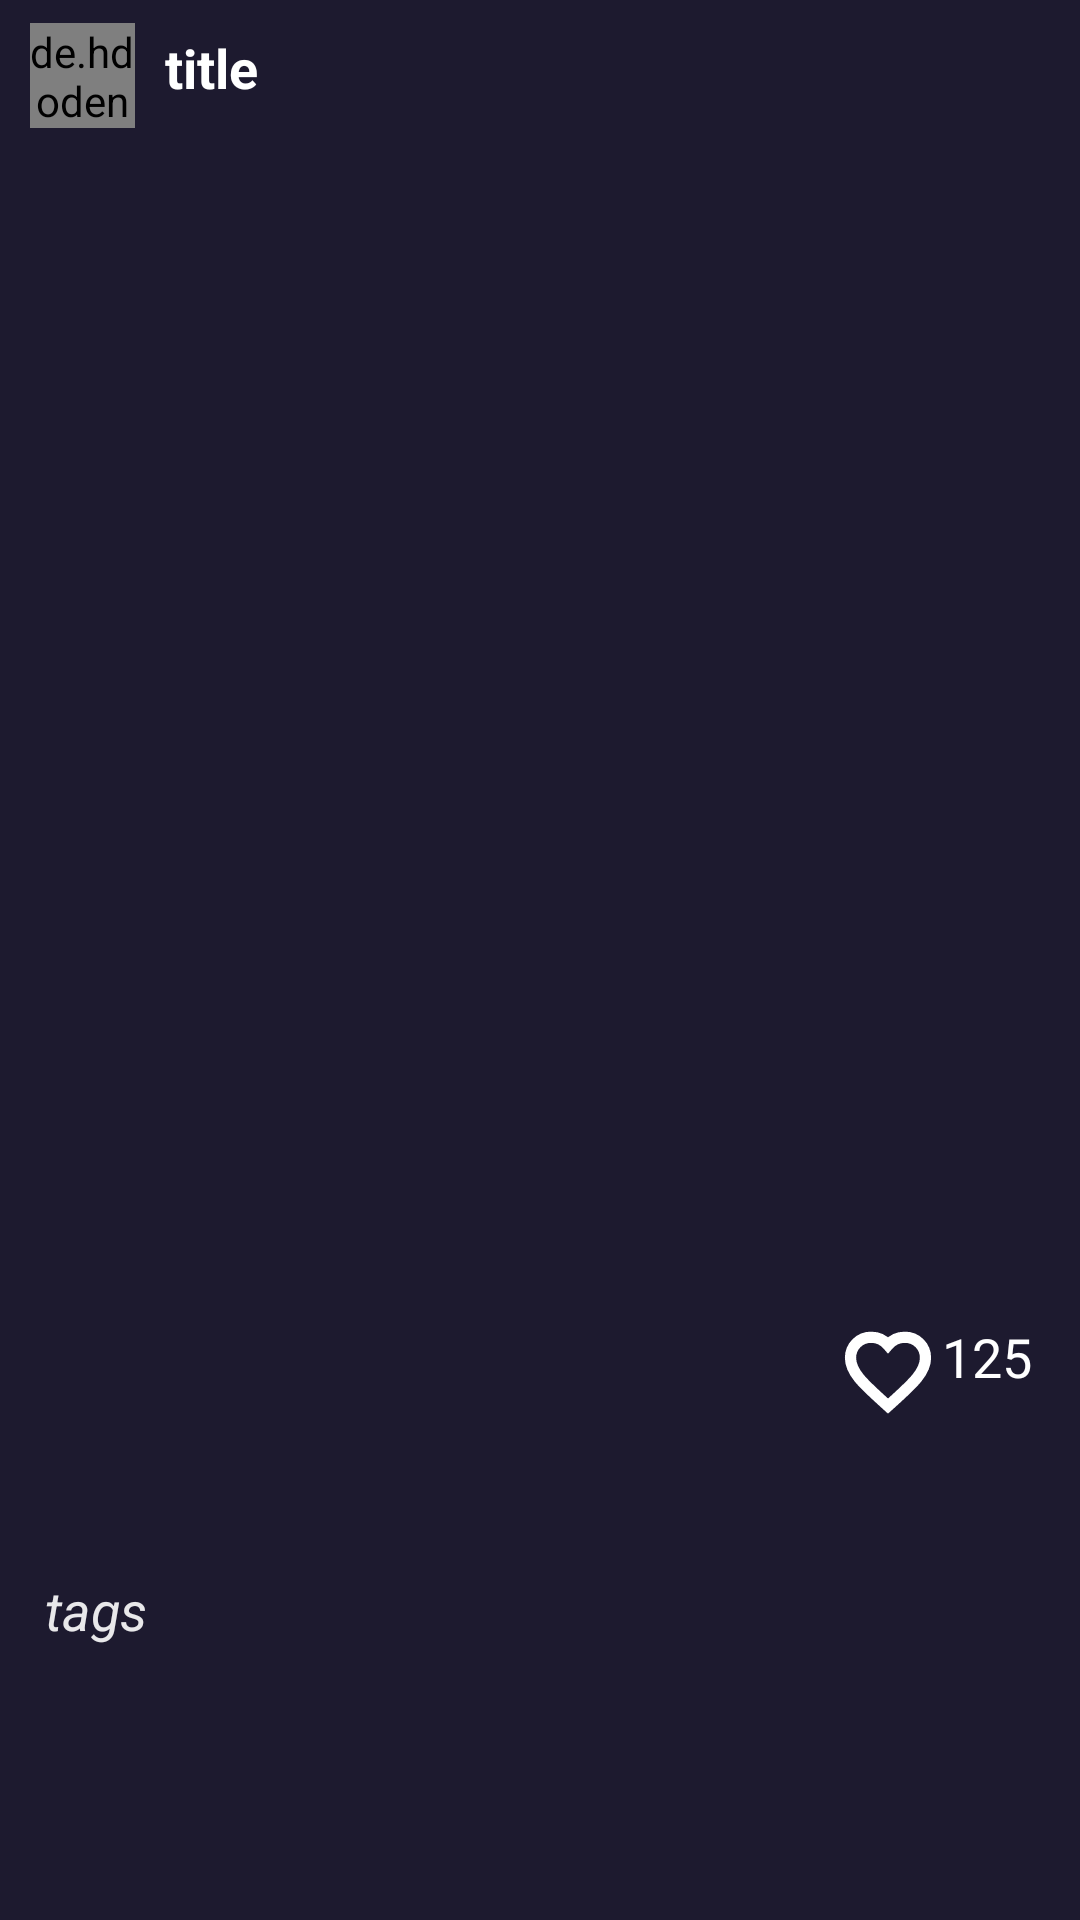

Reconstruct the res/layout file that produces this screen, plus the resources it refers to.
<!-- AndroidManifest.xml: application theme Theme.Background -->
<!-- res/layout/cardview2.xml -->
<?xml version="1.0" encoding="utf-8"?>
<androidx.constraintlayout.widget.ConstraintLayout xmlns:android="http://schemas.android.com/apk/res/android"
    xmlns:app="http://schemas.android.com/apk/res-auto"
    xmlns:tools="http://schemas.android.com/tools"
    android:layout_width="match_parent"
    android:background="@color/editTextSubHeading"
    android:layout_height="wrap_content">

















    <de.hdodenhof.circleimageview.CircleImageView
        android:id="@+id/userid"
        android:layout_width="35dp"
        android:layout_height="35dp"
        android:src="@drawable/ic_baseline_account_circle_24"
        android:scaleType="centerCrop"
        app:civ_border_color="#FF000000"
        app:civ_border_width="2dp"
        app:layout_constraintHorizontal_bias="0.5"
        app:layout_constraintVertical_bias="0.5"
        app:layout_constraintBottom_toTopOf="@+id/imageView2"
        app:layout_constraintEnd_toStartOf="@+id/title1"
        app:layout_constraintStart_toStartOf="parent"
        app:layout_constraintTop_toTopOf="parent" />

    
    <TextView
        android:id="@+id/title1"
        android:layout_width="wrap_content"
        android:layout_height="wrap_content"
        android:layout_marginStart="55dp"
        android:layout_marginBottom="5dp"
        android:text="@string/title"
        android:textColor="@color/white"
        android:textSize="18sp"
        android:textStyle="bold"
        app:layout_constraintBottom_toTopOf="@+id/imageView2"
        app:layout_constraintStart_toStartOf="parent"
        app:layout_constraintTop_toTopOf="parent"
        app:layout_constraintVertical_bias="0.5" />


    <ImageView
        android:id="@+id/imageView2"
        android:layout_width="match_parent"
        android:layout_height="380dp"
        android:layout_marginTop="50dp"
        android:contentDescription="@string/title"
        android:scaleType="centerCrop"
        app:layout_constraintStart_toStartOf="parent"
        app:layout_constraintTop_toTopOf="parent"
        tools:srcCompat="@tools:sample/backgrounds/scenic" />

    <TextView
        android:id="@+id/tags1"
        android:layout_width="250dp"
        android:layout_height="wrap_content"
        android:layout_marginTop="10dp"
        android:layout_marginBottom="7dp"
        android:ellipsize="marquee"
        android:focusable="true"
        android:focusableInTouchMode="true"
        android:freezesText="true"
        android:marqueeRepeatLimit="marquee_forever"
        android:paddingLeft="15dp"
        android:paddingRight="15dp"
        android:scrollHorizontally="true"
        android:singleLine="true"
        android:text="@string/tags"
        android:textColor="#E6FFFFFF"
        android:textSize="18sp"
        android:textStyle="italic"
        app:layout_constraintBottom_toBottomOf="parent"
        app:layout_constraintStart_toStartOf="parent"
        app:layout_constraintTop_toBottomOf="@+id/imageView2" />

        <TextView
        android:id="@+id/count1"
        android:layout_width="wrap_content"
        android:layout_height="wrap_content"
        android:layout_marginTop="10dp"
        android:layout_marginEnd="16dp"
        android:paddingBottom="10dp"
        android:text="@string/_125"
        android:textColor="@color/white"
        android:textSize="18sp"
        app:layout_constraintEnd_toEndOf="parent"
        app:layout_constraintTop_toBottomOf="@+id/imageView2" />

    <ImageButton
        android:id="@+id/like"
        android:layout_width="wrap_content"
        android:layout_height="wrap_content"
        android:layout_marginTop="9dp"
        android:layout_marginEnd="3dp"
        android:background="@color/editTextSubHeading"
        android:contentDescription="@string/title"
        android:paddingTop="3dp"
        android:scaleType="fitCenter"
        android:src="@drawable/ic_baseline_add_circle_outline_24"
        app:layout_constraintEnd_toStartOf="@+id/count1"
        app:layout_constraintTop_toBottomOf="@+id/imageView2" />


</androidx.constraintlayout.widget.ConstraintLayout>
<!-- resources referenced by this layout -->
<resources>
  <color name="editTextSubHeading">#1D1A2F</color>
  <color name="registerBtn">#363994</color>
  <color name="white">#FFFFFFFF</color>
  <!-- drawable ic_baseline_account_circle_24 (drawable) -->
  <vector xmlns:android="http://schemas.android.com/apk/res/android"
      android:width="24dp"
      android:height="24dp"
      android:viewportWidth="24"
      android:viewportHeight="24"
      android:tint="?attr/cardBackgroundColor">
    <path
        android:fillColor="@android:color/white"
        android:pathData="M12,2C6.48,2 2,6.48 2,12s4.48,10 10,10 10,-4.48 10,-10S17.52,2 12,2zM12,5c1.66,0 3,1.34 3,3s-1.34,3 -3,3 -3,-1.34 -3,-3 1.34,-3 3,-3zM12,19.2c-2.5,0 -4.71,-1.28 -6,-3.22 0.03,-1.99 4,-3.08 6,-3.08 1.99,0 5.97,1.09 6,3.08 -1.29,1.94 -3.5,3.22 -6,3.22z"/>
  </vector>
  <!-- drawable ic_baseline_add_circle_outline_24 (drawable) -->
  <vector xmlns:android="http://schemas.android.com/apk/res/android"
  android:width="30dp"
  android:height="30dp"
  android:viewportWidth="24.0"
  android:viewportHeight="24.0">
  
  <path
      android:fillColor="#00FFFEFE"
      android:strokeColor="#FFFFFF"
      android:strokeWidth="3"
      android:pathData="M12,21.35l-1.45,-1.32C5.4,15.36 2,12.28 2,8.5 2,5.42 4.42,3 7.5,3c1.74,0 3.41,0.81 4.5,2.09C13.09,3.81 14.76,3 16.5,3 19.58,3 22,5.42 22,8.5c0,3.78 -3.4,6.86 -8.55,11.54L12,21.35z"/>
  
  </vector>
  <string name="_125">125</string>
  <string name="tags">tags</string>
  <string name="title">title</string>
  <style name="Theme.Background" parent="Theme.MaterialComponents.DayNight.NoActionBar">
          
          <item name="colorPrimary">@color/purple_500</item>
          <item name="colorPrimaryVariant">@color/purple_700</item>
          <item name="colorOnPrimary">@color/white</item>
          
          <item name="colorSecondary">@color/teal_200</item>
          <item name="colorSecondaryVariant">@color/teal_700</item>
          <item name="colorOnSecondary">@color/black</item>
          
          <item name="android:statusBarColor" tools:targetApi="l">?attr/colorPrimaryVariant</item>
          
      </style>
  <color name="purple_500">#FF6200EE</color>
  <color name="purple_700">#FF3700B3</color>
  <color name="teal_200">#FF03DAC5</color>
  <color name="teal_700">#FF018786</color>
  <color name="black">#FF000000</color>
</resources>
